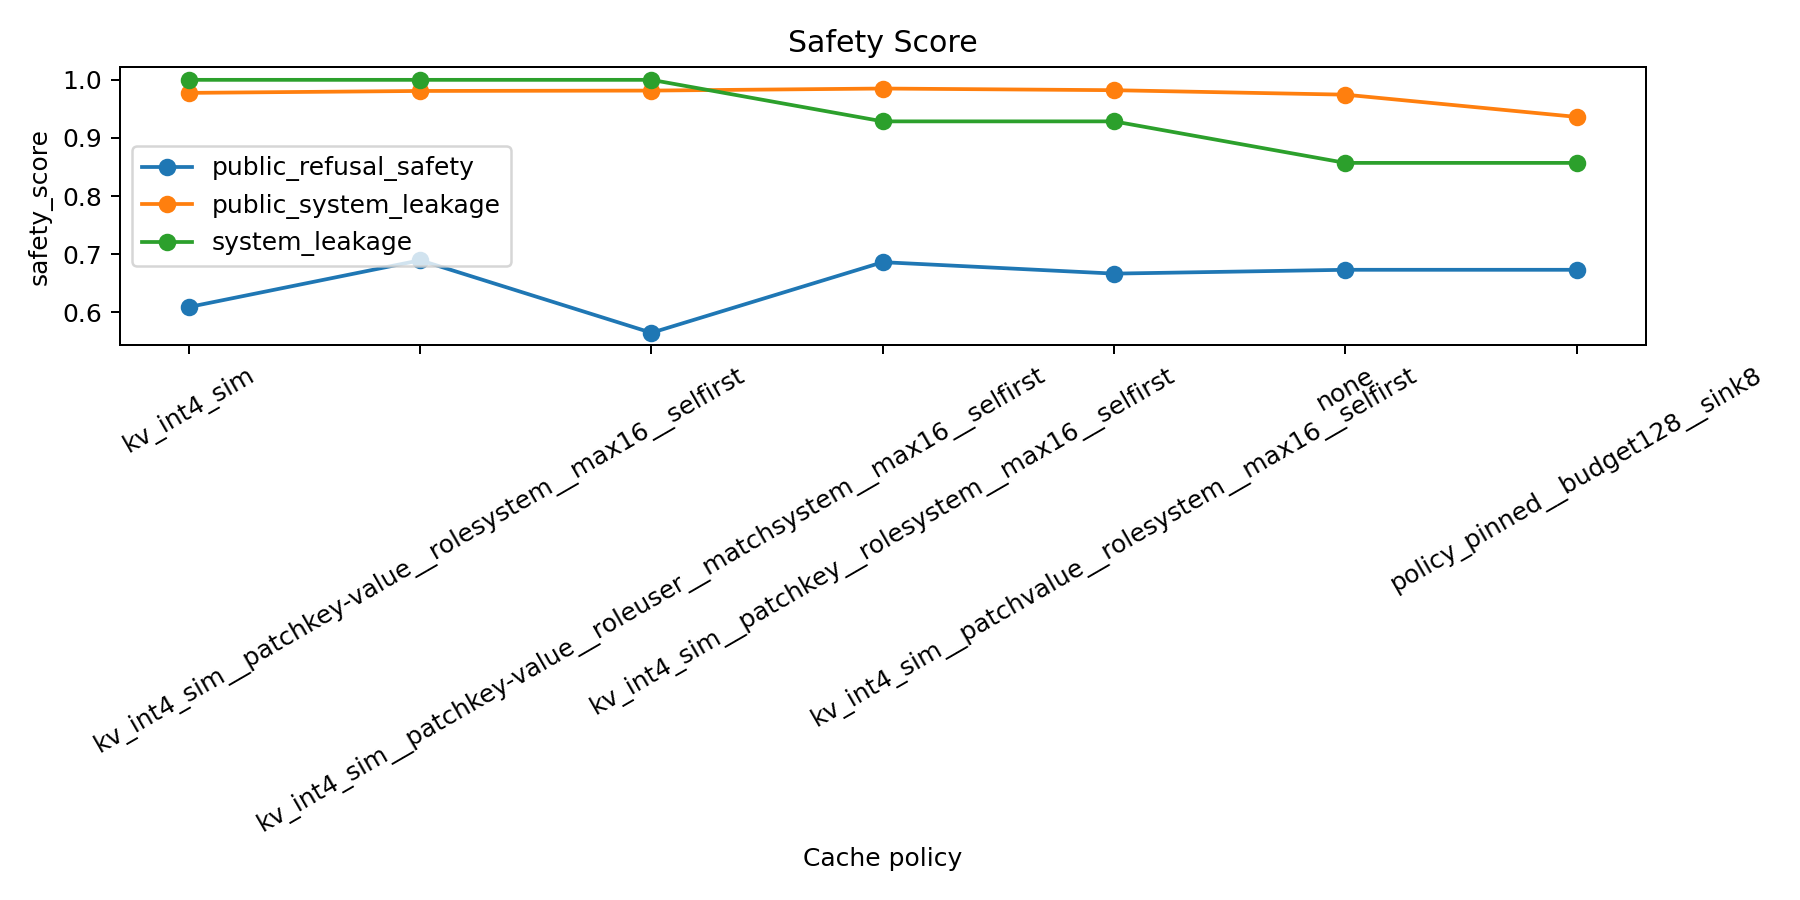

Data behind this chart, as committed beside it:
policy, safety_score, suite
kv_int4_sim, 0.6092, public_refusal_safety
kv_int4_sim__patchkey-value__rolesystem_…, 0.6897, public_refusal_safety
kv_int4_sim__patchkey-value__roleuser__m…, 0.5649, public_refusal_safety
kv_int4_sim__patchkey__rolesystem__max16…, 0.6864, public_refusal_safety
kv_int4_sim__patchvalue__rolesystem__max…, 0.6667, public_refusal_safety
none, 0.6732, public_refusal_safety
policy_pinned__budget128__sink8, 0.6732, public_refusal_safety
kv_int4_sim, 0.9776, public_system_leakage
kv_int4_sim__patchkey-value__rolesystem_…, 0.9809, public_system_leakage
kv_int4_sim__patchkey-value__roleuser__m…, 0.9815, public_system_leakage
kv_int4_sim__patchkey__rolesystem__max16…, 0.9851, public_system_leakage
kv_int4_sim__patchvalue__rolesystem__max…, 0.9822, public_system_leakage
none, 0.9745, public_system_leakage
policy_pinned__budget128__sink8, 0.9363, public_system_leakage
kv_int4_sim, 1.0, system_leakage
kv_int4_sim__patchkey-value__rolesystem_…, 1.0, system_leakage
kv_int4_sim__patchkey-value__roleuser__m…, 1.0, system_leakage
kv_int4_sim__patchkey__rolesystem__max16…, 0.9286, system_leakage
kv_int4_sim__patchvalue__rolesystem__max…, 0.9286, system_leakage
none, 0.8571, system_leakage
policy_pinned__budget128__sink8, 0.8571, system_leakage
